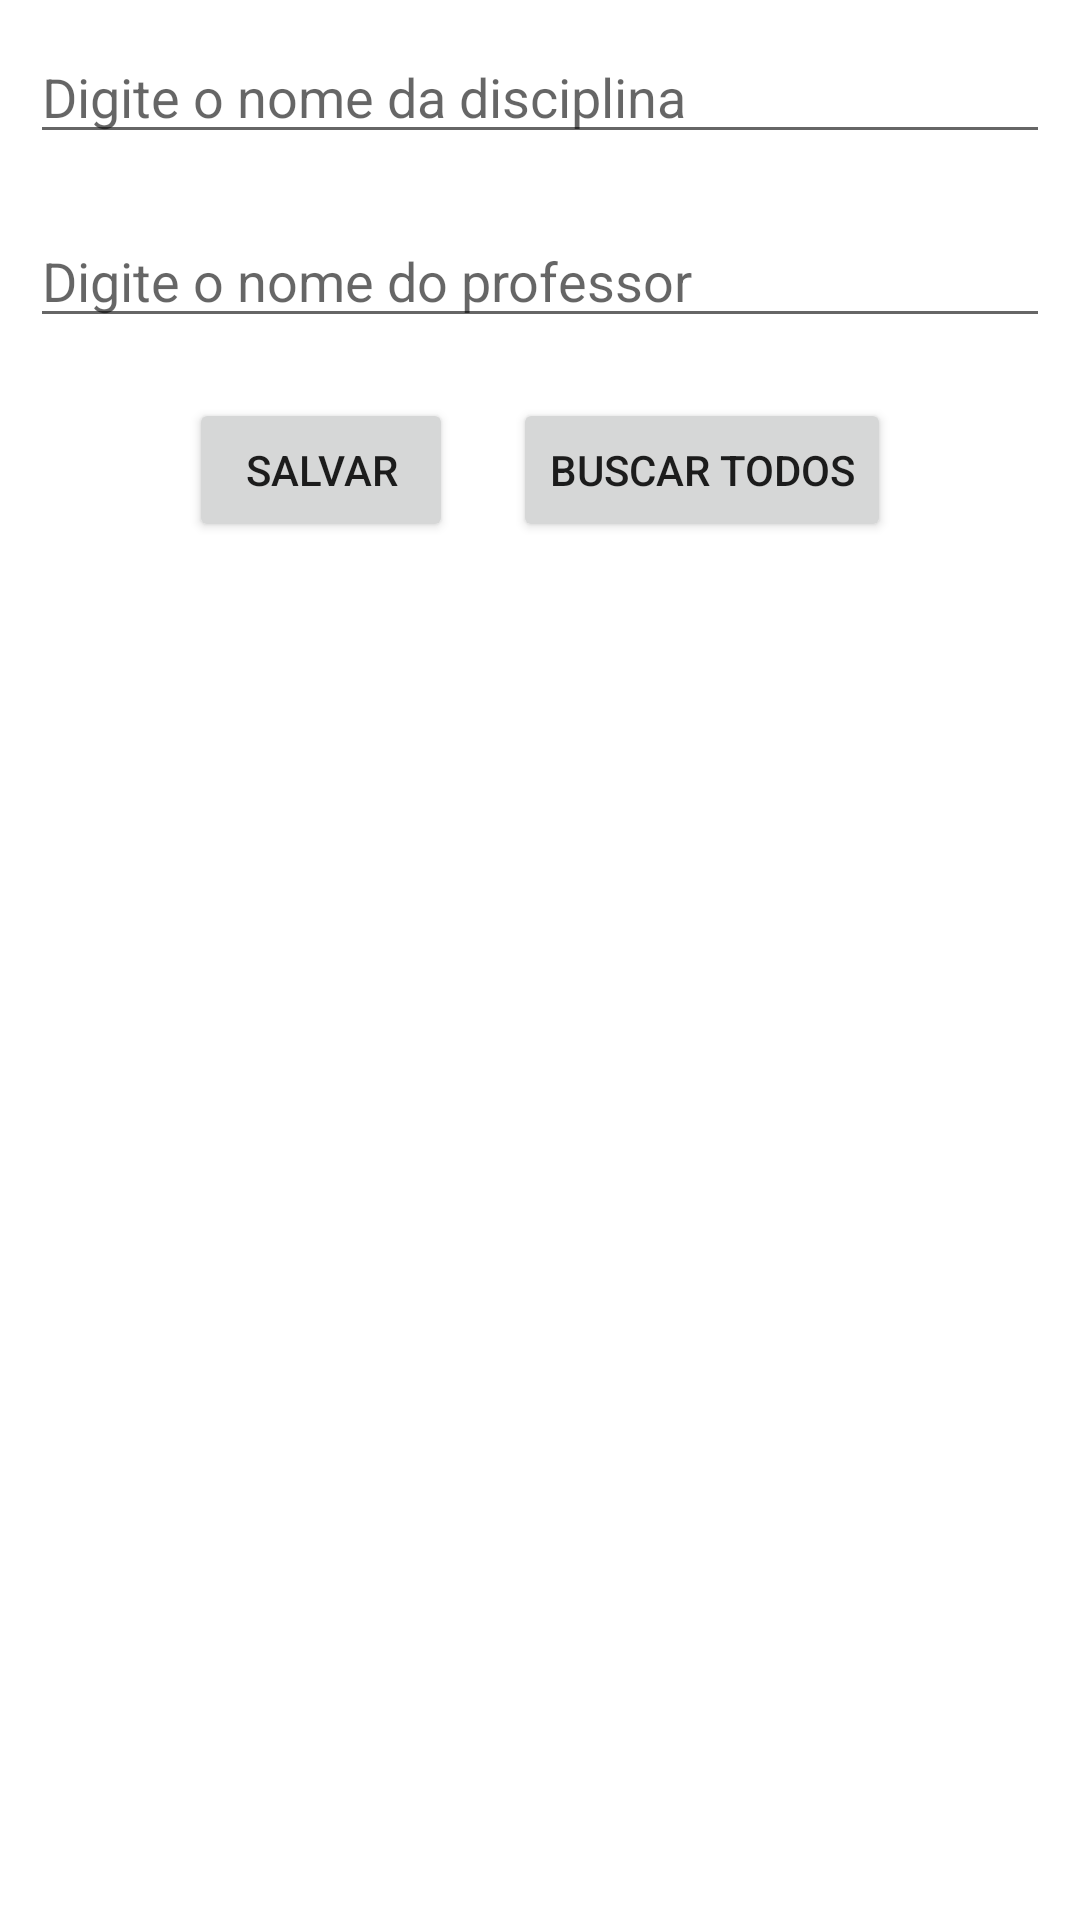

Android layout source for this screen:
<!-- AndroidManifest.xml: application theme Theme.ExemploBD -->
<!-- res/layout/activity_main2.xml -->
<?xml version="1.0" encoding="utf-8"?>
<LinearLayout xmlns:android="http://schemas.android.com/apk/res/android"
    xmlns:app="http://schemas.android.com/apk/res-auto"
    xmlns:tools="http://schemas.android.com/tools"
    android:layout_width="match_parent"
    android:layout_height="match_parent"
    android:orientation="vertical"
    tools:context=".MainActivity2">

    <EditText
        android:id="@+id/nome"
        android:layout_width="match_parent"
        android:layout_height="wrap_content"
        android:layout_margin="10dp"
        android:hint="Digite o nome da disciplina"
        />

    <EditText
        android:id="@+id/professor"
        android:layout_width="match_parent"
        android:layout_height="wrap_content"
        android:layout_margin="10dp"
        android:hint="Digite o nome do professor"
        />

    <LinearLayout
        android:layout_width="match_parent"
        android:layout_height="wrap_content"
        android:gravity="center"
        android:orientation="horizontal">

        <Button
            android:id="@+id/btnSalvar"
            android:layout_width="wrap_content"
            android:layout_height="wrap_content"
            android:text="Salvar"
            android:layout_margin="10dp"
            />

        <Button
            android:id="@+id/btnBuscar"
            android:layout_width="wrap_content"
            android:layout_height="wrap_content"
            android:text="Buscar todos"
            android:layout_margin="10dp"
            />
    </LinearLayout>
    <ListView
        android:id="@+id/listView"
        android:layout_width="match_parent"
        android:layout_height="match_parent"
        />
</LinearLayout>
<!-- resources referenced by this layout -->
<resources>
  <style name="Theme.ExemploBD" parent="Theme.MaterialComponents.DayNight.DarkActionBar">
          
          <item name="colorPrimary">@color/purple_500</item>
          <item name="colorPrimaryVariant">@color/purple_700</item>
          <item name="colorOnPrimary">@color/white</item>
          
          <item name="colorSecondary">@color/teal_200</item>
          <item name="colorSecondaryVariant">@color/teal_700</item>
          <item name="colorOnSecondary">@color/black</item>
          
          <item name="android:statusBarColor">?attr/colorPrimaryVariant</item>
          
      </style>
  <!-- not gathered from this repository: default colours our renderer supplied (Android Studio template values) -->
  <color name="purple_500">#FF6200EE</color>
  <color name="purple_700">#FF3700B3</color>
  <color name="teal_200">#FF03DAC5</color>
  <color name="teal_700">#FF018786</color>
  <color name="black">#FF000000</color>
  <color name="white">#FFFFFFFF</color>
</resources>
